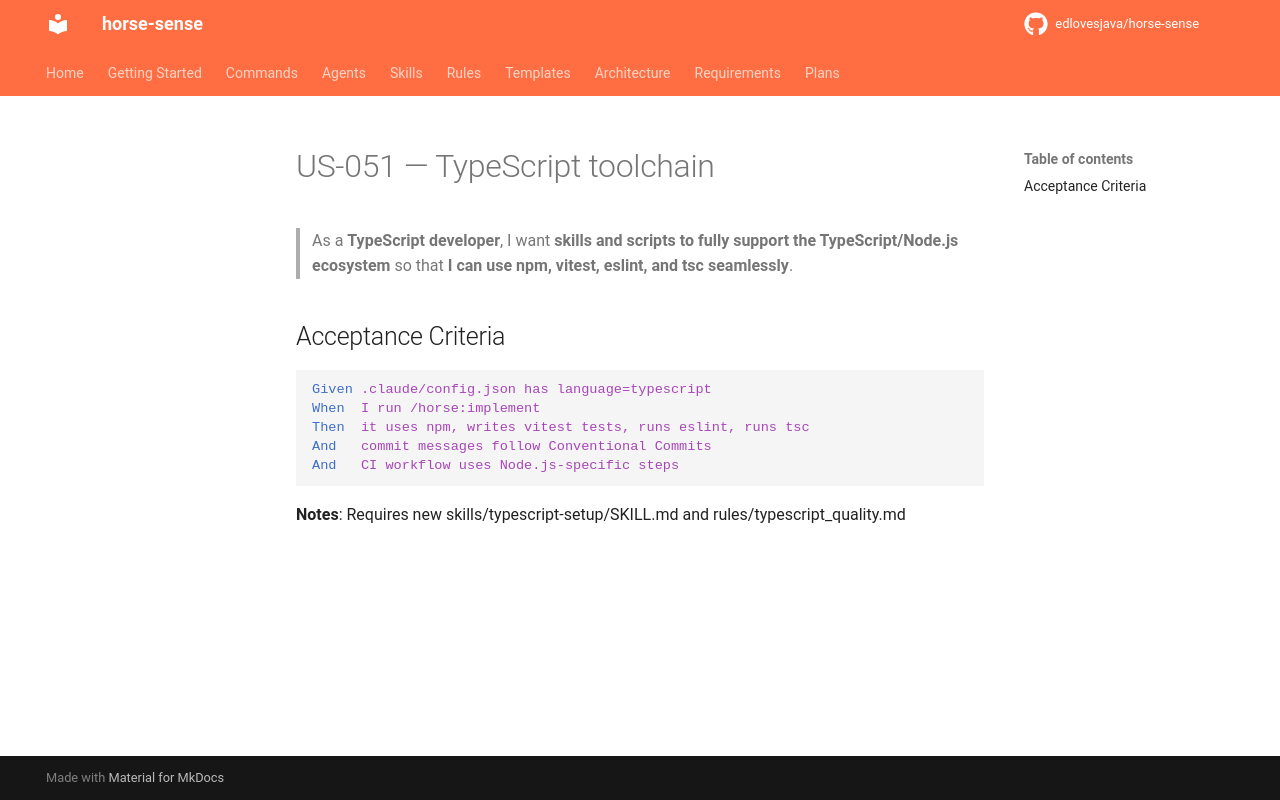

repository: edlovesjava/horse-sense · page: requirements/stories/US-051-typescript-toolchain/index.html · generator: mkdocs

---
id: US-051
title: TypeScript toolchain
status: done
priority: Must Have
story_points: 5
section: "3.7 Dual Toolchain Support"
---

# US-051 — TypeScript toolchain

> As a **TypeScript developer**, I want **skills and scripts to fully support the TypeScript/Node.js ecosystem** so that **I can use npm, vitest, eslint, and tsc seamlessly**.

## Acceptance Criteria

```gherkin
Given .claude/config.json has language=typescript
When  I run /horse:implement
Then  it uses npm, writes vitest tests, runs eslint, runs tsc
And   commit messages follow Conventional Commits
And   CI workflow uses Node.js-specific steps
```

**Notes**: Requires new skills/typescript-setup/SKILL.md and rules/typescript_quality.md
